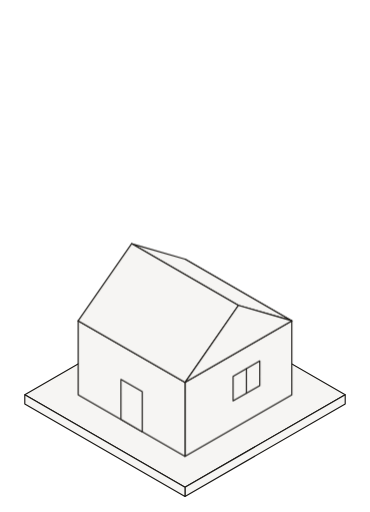
t = 0.00 s
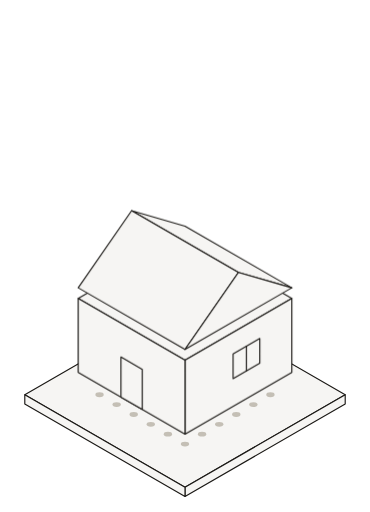
t = 1.71 s
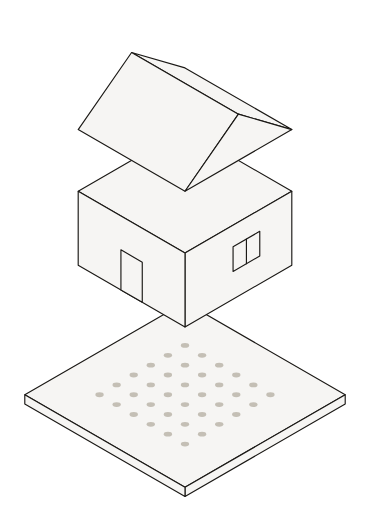
t = 3.15 s
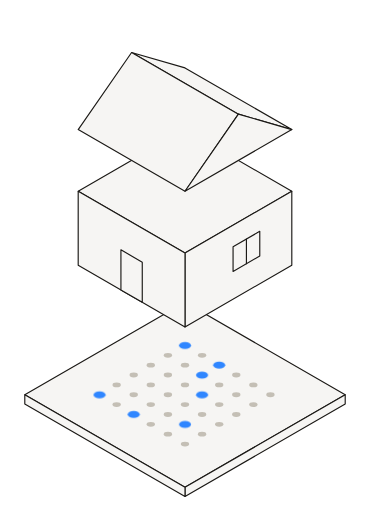
t = 4.77 s
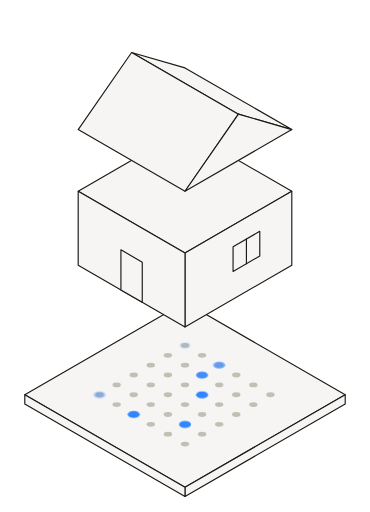
t = 6.48 s
t = 8.10 s: frame unchanged from t = 0.00 s, image omitted

The animated SVG that drew these frames (rendered in a browser with its animation timeline set to each time). Animation: 2 SMIL elements (animateTransform=2), 1 CSS @keyframes rule; one cycle of 9.72 s, repeats indefinitely.

<svg xmlns="http://www.w3.org/2000/svg" viewBox="-60 -128 120 166" class="hiw3" role="img" aria-label="An exploded view of a house: the roof and walls lift to show a foundation made of data points">
<style>
.hiw3{--ink:#1b1916;--paper:#f6f5f3;--accent:#2f86ff;--mute:#c4bfb5}
@media (prefers-color-scheme: dark){.hiw3{--ink:#e9e6df;--paper:#0f0f0f;--mute:#3f3c38}}
.hiw3 path{fill:var(--paper);stroke:var(--ink);stroke-width:1.15;stroke-linejoin:round;stroke-linecap:round;vector-effect:non-scaling-stroke}
.hiw3 .ln{fill:none}
.hiw3 .dt{fill:var(--mute);stroke:none}
.hiw3 .on{fill:var(--accent);stroke:none;opacity:0;animation:hiw3-on 9s ease-in-out infinite}
@keyframes hiw3-on{0%,36%{opacity:0}44%,66%{opacity:1}74%,100%{opacity:0}}
@media (prefers-reduced-motion: reduce){.hiw3 .walls{transform:translateY(-42px)}.hiw3 .roof{transform:translateY(-62px)}.hiw3 .on{animation:none;opacity:1}}
</style>
<path d="M0 -30L51.96 0L0 30L-51.96 0Z"/><path d="M51.96 3L0 33L0 30L51.96 0Z"/><path d="M-51.96 3L0 33L0 30L-51.96 0Z"/>
<ellipse class="dt" cx="0" cy="-16" rx="1.35" ry="0.78"/><ellipse class="dt" cx="-5.54" cy="-12.8" rx="1.35" ry="0.78"/><ellipse class="dt" cx="-11.09" cy="-9.6" rx="1.35" ry="0.78"/><ellipse class="dt" cx="-16.63" cy="-6.4" rx="1.35" ry="0.78"/><ellipse class="dt" cx="-22.17" cy="-3.2" rx="1.35" ry="0.78"/><ellipse class="dt" cx="-27.71" cy="0" rx="1.35" ry="0.78"/><ellipse class="dt" cx="5.54" cy="-12.8" rx="1.35" ry="0.78"/><ellipse class="dt" cx="0" cy="-9.6" rx="1.35" ry="0.78"/><ellipse class="dt" cx="-5.54" cy="-6.4" rx="1.35" ry="0.78"/><ellipse class="dt" cx="-11.09" cy="-3.2" rx="1.35" ry="0.78"/><ellipse class="dt" cx="-16.63" cy="0" rx="1.35" ry="0.78"/><ellipse class="dt" cx="-22.17" cy="3.2" rx="1.35" ry="0.78"/><ellipse class="dt" cx="11.09" cy="-9.6" rx="1.35" ry="0.78"/><ellipse class="dt" cx="5.54" cy="-6.4" rx="1.35" ry="0.78"/><ellipse class="dt" cx="0" cy="-3.2" rx="1.35" ry="0.78"/><ellipse class="dt" cx="-5.54" cy="0" rx="1.35" ry="0.78"/><ellipse class="dt" cx="-11.09" cy="3.2" rx="1.35" ry="0.78"/><ellipse class="dt" cx="-16.63" cy="6.4" rx="1.35" ry="0.78"/><ellipse class="dt" cx="16.63" cy="-6.4" rx="1.35" ry="0.78"/><ellipse class="dt" cx="11.09" cy="-3.2" rx="1.35" ry="0.78"/><ellipse class="dt" cx="5.54" cy="0" rx="1.35" ry="0.78"/><ellipse class="dt" cx="0" cy="3.2" rx="1.35" ry="0.78"/><ellipse class="dt" cx="-5.54" cy="6.4" rx="1.35" ry="0.78"/><ellipse class="dt" cx="-11.09" cy="9.6" rx="1.35" ry="0.78"/><ellipse class="dt" cx="22.17" cy="-3.2" rx="1.35" ry="0.78"/><ellipse class="dt" cx="16.63" cy="0" rx="1.35" ry="0.78"/><ellipse class="dt" cx="11.09" cy="3.2" rx="1.35" ry="0.78"/><ellipse class="dt" cx="5.54" cy="6.4" rx="1.35" ry="0.78"/><ellipse class="dt" cx="0" cy="9.6" rx="1.35" ry="0.78"/><ellipse class="dt" cx="-5.54" cy="12.8" rx="1.35" ry="0.78"/><ellipse class="dt" cx="27.71" cy="0" rx="1.35" ry="0.78"/><ellipse class="dt" cx="22.17" cy="3.2" rx="1.35" ry="0.78"/><ellipse class="dt" cx="16.63" cy="6.4" rx="1.35" ry="0.78"/><ellipse class="dt" cx="11.09" cy="9.6" rx="1.35" ry="0.78"/><ellipse class="dt" cx="5.54" cy="12.8" rx="1.35" ry="0.78"/><ellipse class="dt" cx="0" cy="16" rx="1.35" ry="0.78"/>
<ellipse class="on" cx="0" cy="-16" rx="1.96" ry="1.13" style="animation-delay:0s"/><ellipse class="on" cx="-27.71" cy="0" rx="1.96" ry="1.13" style="animation-delay:0.12s"/><ellipse class="on" cx="11.09" cy="-9.6" rx="1.96" ry="1.13" style="animation-delay:0.24s"/><ellipse class="on" cx="5.54" cy="-6.4" rx="1.96" ry="1.13" style="animation-delay:0.36s"/><ellipse class="on" cx="-16.63" cy="6.4" rx="1.96" ry="1.13" style="animation-delay:0.48s"/><ellipse class="on" cx="5.54" cy="0" rx="1.96" ry="1.13" style="animation-delay:0.6s"/><ellipse class="on" cx="0" cy="9.6" rx="1.96" ry="1.13" style="animation-delay:0.72s"/>
<g class="walls"><animateTransform attributeName="transform" type="translate" values="0 0;0 0;0 -42;0 -42;0 0;0 0" keyTimes="0;.14;.34;.72;.9;1" calcMode="spline" keySplines="0 0 1 1;.45 0 .25 1;0 0 1 1;.45 0 .25 1;0 0 1 1" dur="9s" repeatCount="indefinite"/><path d="M0 -44L34.64 -24L0 -4L-34.64 -24Z"/><path d="M34.64 0L0 20L0 -4L34.64 -24Z"/><path d="M-34.64 0L0 20L0 -4L-34.64 -24Z"/><path d="M-20.78 8L-13.86 12L-13.86 -1L-20.78 -5Z"/><path d="M24.25 -3L15.59 2L15.59 -6L24.25 -11Z"/><path class="ln" d="M19.92 -0.5L19.92 -8.5"/></g>
<g class="roof"><animateTransform attributeName="transform" type="translate" values="0 0;0 0;0 -62;0 -62;0 0;0 0" keyTimes="0;.14;.34;.72;.9;1" calcMode="spline" keySplines="0 0 1 1;.45 0 .25 1;0 0 1 1;.45 0 .25 1;0 0 1 1" dur="9s" repeatCount="indefinite"/><path d="M0 -44L34.64 -24L17.32 -29L-17.32 -49Z"/><path d="M-34.64 -24L0 -4L17.32 -29L-17.32 -49Z"/><path d="M34.64 -24L0 -4L17.32 -29Z"/></g>
</svg>
